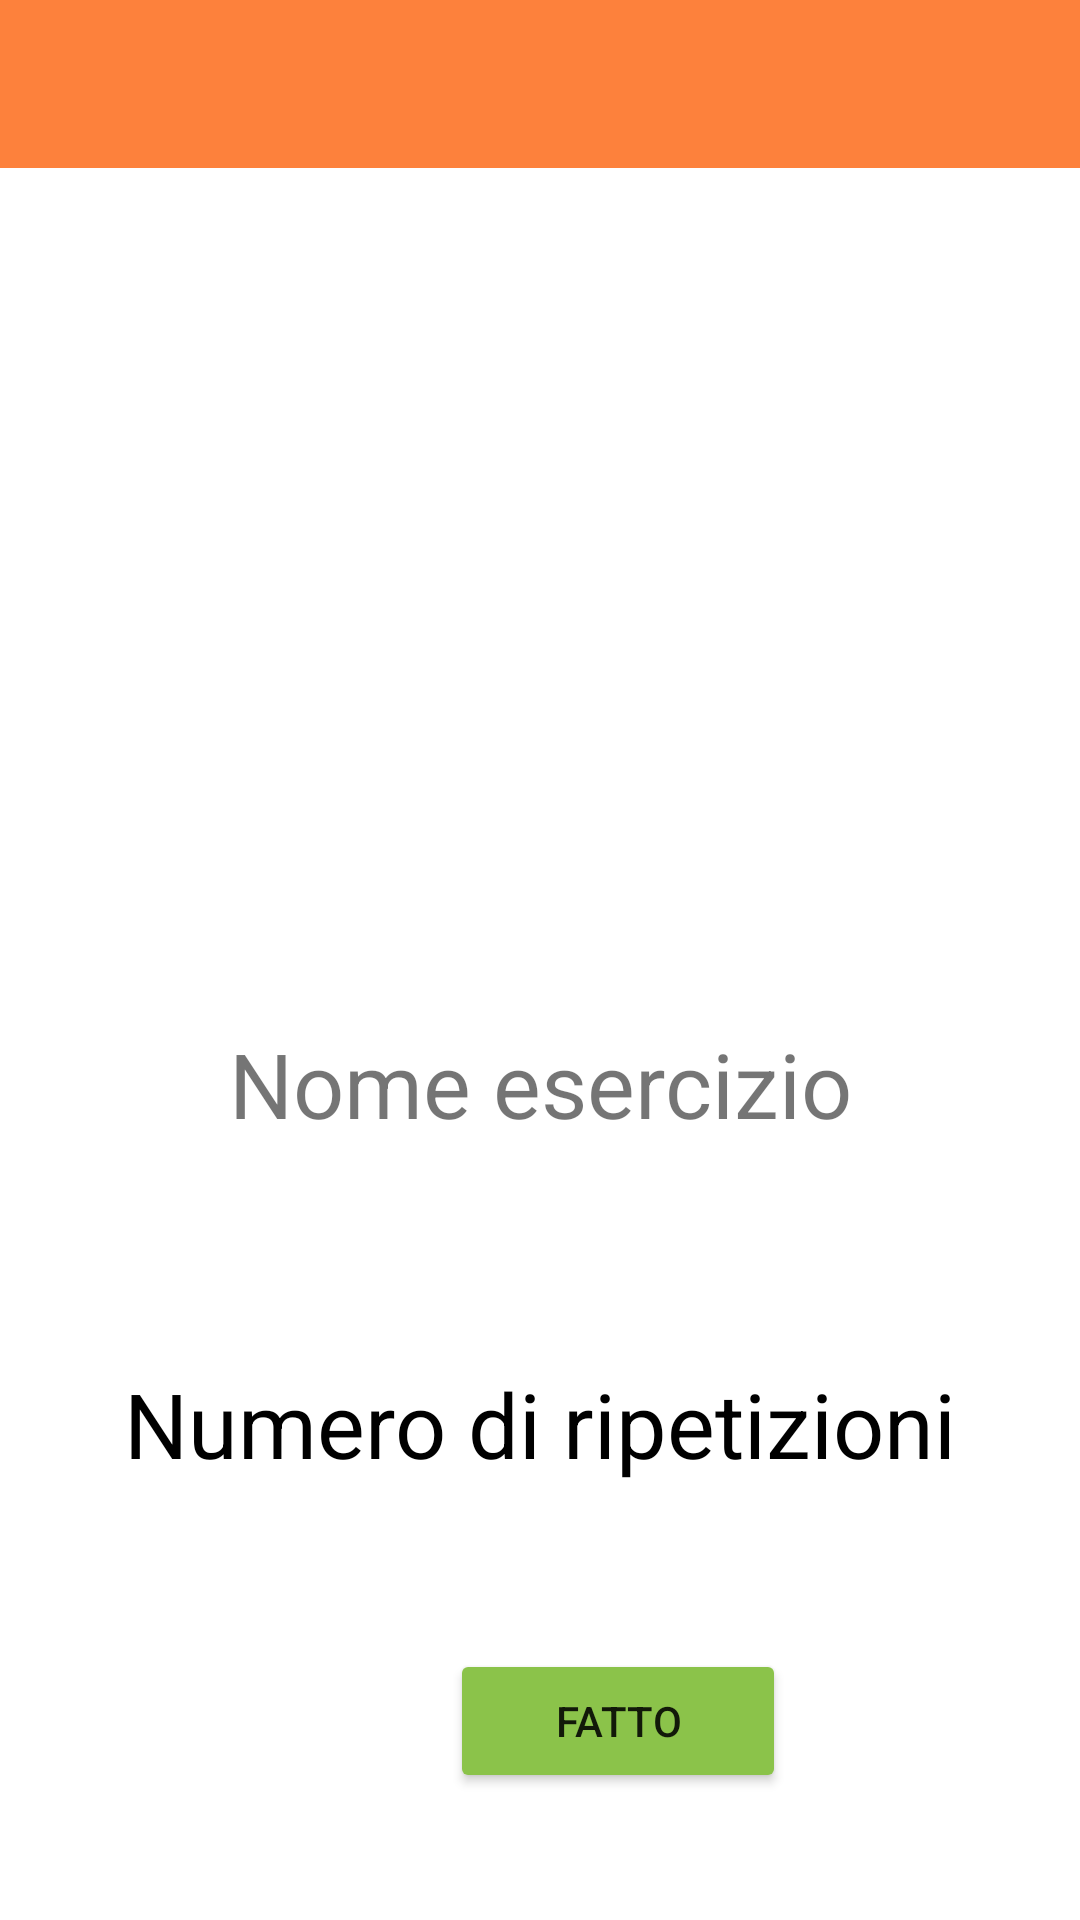

Android layout source for this screen:
<!-- AndroidManifest.xml: application theme Theme.YourCali -->
<!-- res/layout/activity_workout_with_reps.xml -->
<?xml version="1.0" encoding="utf-8"?>
<androidx.constraintlayout.widget.ConstraintLayout xmlns:android="http://schemas.android.com/apk/res/android"
    xmlns:app="http://schemas.android.com/apk/res-auto"
    xmlns:tools="http://schemas.android.com/tools"
    android:layout_width="match_parent"
    android:layout_height="match_parent">

    <LinearLayout
        android:layout_width="match_parent"
        android:layout_height="match_parent"
        android:orientation="vertical">

        <androidx.appcompat.widget.Toolbar
            android:id="@+id/toolbar3"
            android:layout_width="match_parent"
            android:layout_height="wrap_content"
            android:background="@color/Orange"
            android:minHeight="?attr/actionBarSize"
            android:theme="@style/MyThemeOverlay_Toolbar2" />

        <LinearLayout
            android:layout_width="match_parent"
            android:layout_height="269sp"
            android:orientation="horizontal">

            <LinearLayout
                android:layout_width="342sp"
                android:layout_height="match_parent"
                android:orientation="vertical">

                <Space
                    android:layout_width="344sp"
                    android:layout_height="16sp" />

                <ImageView
                    android:id="@+id/exerciseImage"
                    android:layout_width="299sp"
                    android:layout_height="253sp"
                    android:layout_marginStart="50sp"
                    android:contentDescription="@string/immagine_esercizio"
                    tools:srcCompat="@tools:sample/avatars" />
            </LinearLayout>

            <ImageButton
                android:id="@+id/infoButton"
                android:layout_width="50sp"
                android:layout_height="50sp"
                android:layout_marginTop="5sp"
                android:layout_marginLeft="-10sp"
                android:contentDescription="@string/informazioni_esercizio"
                android:background="@drawable/info" />

        </LinearLayout>

        <Space
            android:layout_width="match_parent"
            android:layout_height="16sp" />

        <TextView
            android:id="@+id/exerciseName"
            android:layout_width="match_parent"
            android:layout_height="wrap_content"
            android:text="Nome esercizio"
            android:textAlignment="center"
            android:textSize="30sp" />

        <Space
            android:layout_width="match_parent"
            android:layout_height="73sp" />

        <TextView
            android:id="@+id/reps"
            android:layout_width="match_parent"
            android:layout_height="wrap_content"
            android:text="Numero di ripetizioni"
            android:textAlignment="center"
            android:textColor="#000000"
            android:textSize="30sp" />

        <Space
            android:layout_width="match_parent"
            android:layout_height="55sp" />

        <Button
            android:id="@+id/doneButton"
            android:layout_width="112sp"
            android:layout_height="wrap_content"
            android:layout_marginHorizontal="150sp"
            android:backgroundTint="#8BC34A"
            android:text="@string/fatto" />

        <Space
            android:layout_width="match_parent"
            android:layout_height="79sp" />

        <Button
            android:id="@+id/skipExerciseButton"
            android:layout_width="match_parent"
            android:layout_height="50sp"
            android:layout_marginHorizontal="60dp"
            android:layout_marginTop="-10sp"
            android:backgroundTint="#3F51B5"
            android:text="@string/salta_questo_esercizio" />

    </LinearLayout>

</androidx.constraintlayout.widget.ConstraintLayout>
<!-- resources referenced by this layout -->
<resources>
  <color name="Orange">#FD813C</color>
  <string name="fatto">Fatto</string>
  <string name="immagine_esercizio">Immagine esercizio</string>
  <string name="informazioni_esercizio">Informazioni esercizio</string>
  <string name="salta_questo_esercizio">Salta questo esercizio</string>
  <style name="MyThemeOverlay_Toolbar2" parent="ThemeOverlay.MaterialComponents.Toolbar.Primary">
          
          <item name="android:textColorPrimary">@color/white</item>
  
          
          <item name="colorOnPrimary">@color/white</item>
      </style>
  <style name="Theme.YourCali" parent="Theme.MaterialComponents.DayNight.NoActionBar">
          
          <item name="colorPrimary">@color/purple_500</item>
          <item name="colorPrimaryVariant">@color/purple_700</item>
          <item name="colorOnPrimary">@color/white</item>
          
          <item name="colorSecondary">@color/teal_200</item>
          <item name="colorSecondaryVariant">@color/teal_700</item>
          <item name="colorOnSecondary">@color/black</item>
          
          <item name="android:statusBarColor">@color/DarkOrange</item>
          
      </style>
  <color name="white">#FFFFFFFF</color>
  <color name="purple_500">#FF6200EE</color>
  <color name="purple_700">#FF3700B3</color>
  <color name="teal_200">#FF03DAC5</color>
  <color name="teal_700">#FF018786</color>
  <color name="black">#FF000000</color>
  <color name="DarkOrange">#FF6F1F</color>
</resources>
